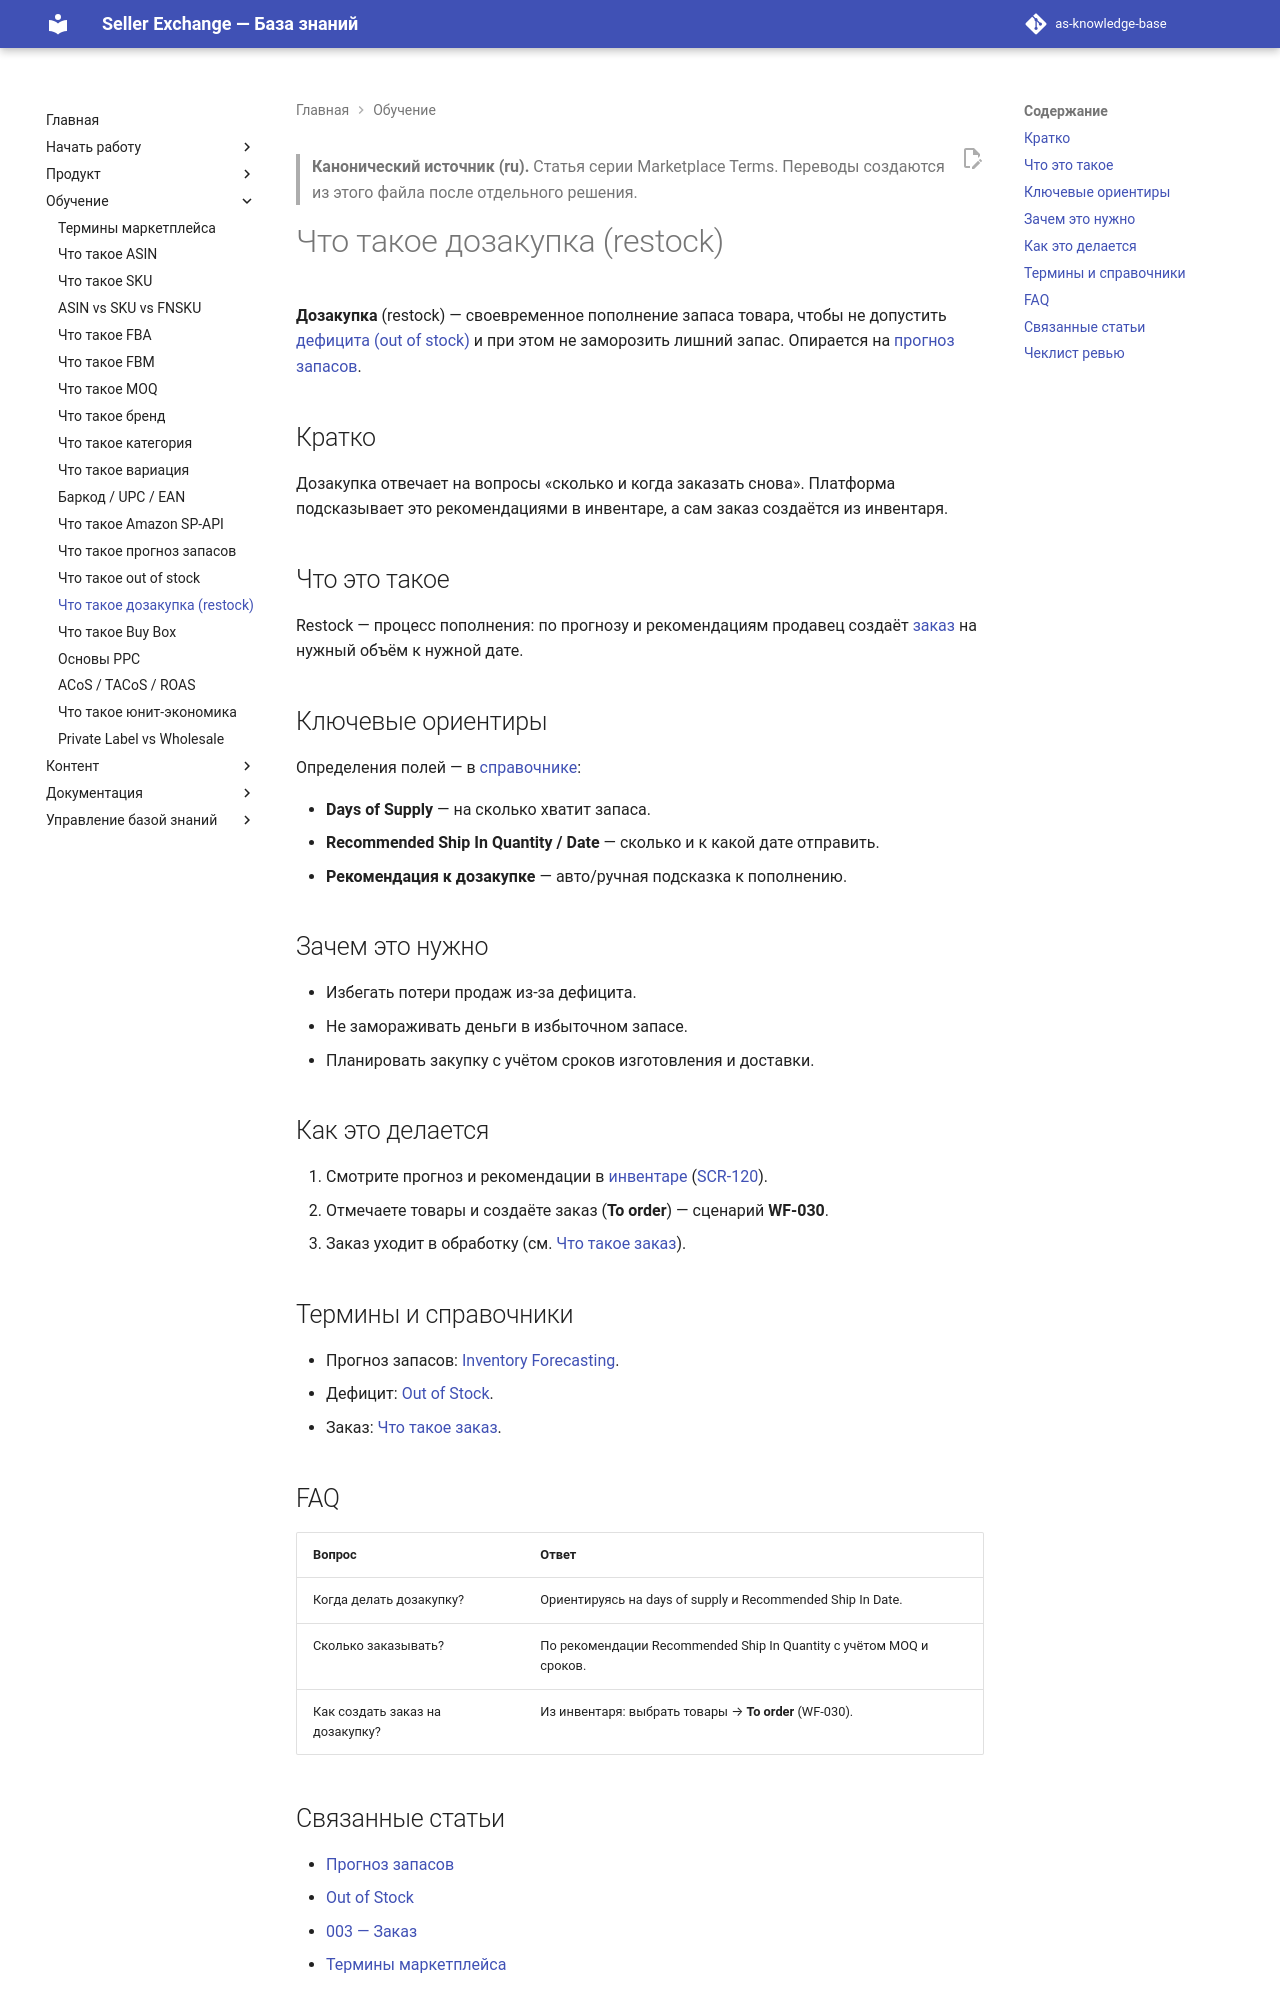

repository: elviradesign-ux/as-knowledge-base · page: articles/academy/039-restock/index.html · generator: mkdocs

---
title: "Что такое дозакупка (restock)"
slug: restock
article_type: Marketplace Academy
series: "Marketplace Terms"
section: Marketplace Academy
status: approved
difficulty: beginner
locale: ru
localization_status: ru-source
audience: [Новые продавцы, Команда платформы]
roles: [Client, Buyer, Admin]
modules: [Inventory, Orders]
entities: [Inventory, Product, Order]
workflows: [WF-030]
related_screens: [SCR-120]
related_entities: [Inventory, Product, Order]
related_articles: [037-inventory-forecasting, 038-out-of-stock, 003-order, 025-marketplace-terms]
seo_title: "Что такое дозакупка (restock) на Amazon"
seo_description: "Что такое restock (дозакупка): своевременное пополнение запаса на Amazon по прогнозу продаж, чтобы избежать out of stock и лишних остатков."
owner: TBD
last_updated: 2026-07-02
review_by: 2026-10-02
locales: [en, ru, zh, ua]
source_documents:
  - GLOSSARY.md (Recommended Ship In Quantity/Date, Days Of Supply, Рекомендация к дозакупке)
  - DOMAIN_MODEL.md (§4 Inventory, Order)
  - SCREEN_CATALOG.md (SCR-120)
  - WORKFLOW_CATALOG.md (WF-030)
validation_status: confirmed
---

> **Канонический источник (ru).** Статья серии Marketplace Terms. Переводы
> создаются из этого файла после отдельного решения.

# Что такое дозакупка (restock)

**Дозакупка** (restock) — своевременное пополнение запаса товара, чтобы не
допустить [дефицита (out of stock)](038-out-of-stock.md) и при этом не заморозить
лишний запас. Опирается на [прогноз запасов](037-inventory-forecasting.md).

## Кратко

Дозакупка отвечает на вопросы «сколько и когда заказать снова». Платформа
подсказывает это рекомендациями в инвентаре, а сам заказ создаётся из инвентаря.

## Что это такое

Restock — процесс пополнения: по прогнозу и рекомендациям продавец создаёт
[заказ](../foundations/003-order.md) на нужный объём к нужной дате.

## Ключевые ориентиры

Определения полей — в [справочнике](../../GLOSSARY.md):

- **Days of Supply** — на сколько хватит запаса.
- **Recommended Ship In Quantity / Date** — сколько и к какой дате отправить.
- **Рекомендация к дозакупке** — авто/ручная подсказка к пополнению.

## Зачем это нужно

- Избегать потери продаж из-за дефицита.
- Не замораживать деньги в избыточном запасе.
- Планировать закупку с учётом сроков изготовления и доставки.

## Как это делается

1. Смотрите прогноз и рекомендации в [инвентаре](../foundations/002-inventory.md)
   ([SCR-120](../../SCREEN_CATALOG.md)).
2. Отмечаете товары и создаёте заказ (**To order**) — сценарий **WF-030**.
3. Заказ уходит в обработку (см. [Что такое заказ](../foundations/003-order.md)).

## Термины и справочники

- Прогноз запасов: [Inventory Forecasting](037-inventory-forecasting.md).
- Дефицит: [Out of Stock](038-out-of-stock.md).
- Заказ: [Что такое заказ](../foundations/003-order.md).

## FAQ

| Вопрос | Ответ |
|---|---|
| Когда делать дозакупку? | Ориентируясь на days of supply и Recommended Ship In Date. |
| Сколько заказывать? | По рекомендации Recommended Ship In Quantity с учётом MOQ и сроков. |
| Как создать заказ на дозакупку? | Из инвентаря: выбрать товары → **To order** (WF-030). |
